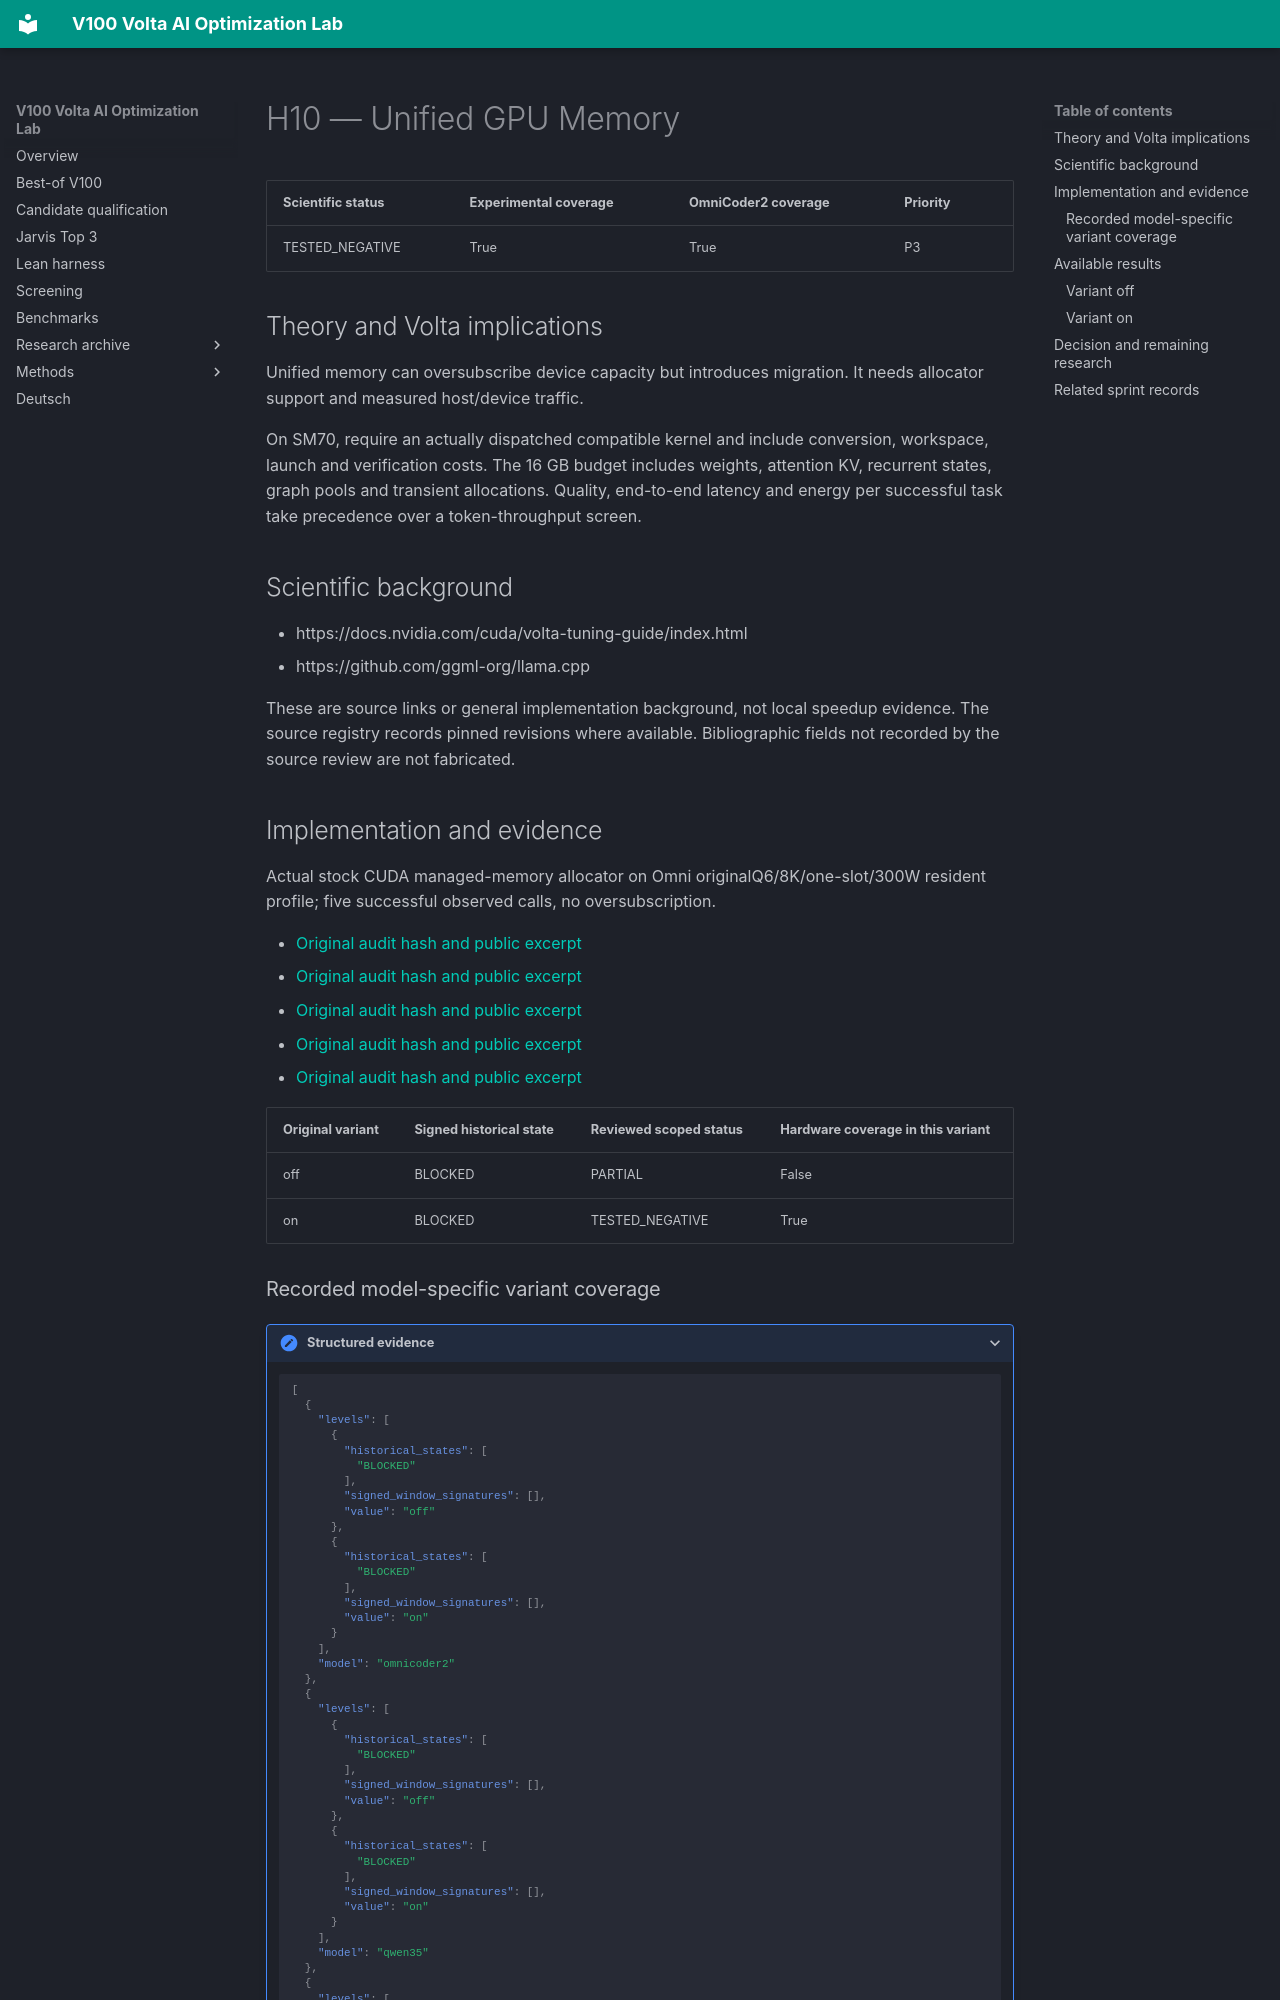

repository: Maxxxel/v100-volta-ai-optimization-lab · page: factors/H10/index.html · generator: mkdocs

# H10 — Unified GPU Memory

| Scientific status | Experimental coverage | OmniCoder2 coverage | Priority |
|---|---|---|---|
| TESTED_NEGATIVE | True | True | P3 |


## Theory and Volta implications

Unified memory can oversubscribe device capacity but introduces migration. It needs allocator support and measured host/device traffic.

On SM70, require an actually dispatched compatible kernel and include conversion, workspace, launch and verification costs. The 16 GB budget includes weights, attention KV, recurrent states, graph pools and transient allocations. Quality, end-to-end latency and energy per successful task take precedence over a token-throughput screen.

## Scientific background

- https://docs.nvidia.com/cuda/volta-tuning-guide/index.html
- https://github.com/ggml-org/llama.cpp

These are source links or general implementation background, not local speedup evidence. The source registry records pinned revisions where available. Bibliographic fields not recorded by the source review are not fabricated.

## Implementation and evidence

Actual stock CUDA managed-memory allocator on Omni originalQ6/8K/one-slot/300W resident profile; five successful observed calls, no oversubscription.

- [Original audit hash and public excerpt](../audits/audit-562eaeb901f0c1b39e99.md)
- [Original audit hash and public excerpt](../audits/audit-75ee04f78bcfedc623cf.md)
- [Original audit hash and public excerpt](../audits/audit-b015029bb415f7025676.md)
- [Original audit hash and public excerpt](../audits/audit-b02ace8b7df4b0eef848.md)
- [Original audit hash and public excerpt](../audits/audit-c915993a806f0b95c0f6.md)

| Original variant | Signed historical state | Reviewed scoped status | Hardware coverage in this variant |
|---|---|---|---|
| off | BLOCKED | PARTIAL | False |
| on | BLOCKED | TESTED_NEGATIVE | True |


### Recorded model-specific variant coverage

<details class="lab-evidence"><summary>Structured evidence</summary>

```json
[
  {
    "levels": [
      {
        "historical_states": [
          "BLOCKED"
        ],
        "signed_window_signatures": [],
        "value": "off"
      },
      {
        "historical_states": [
          "BLOCKED"
        ],
        "signed_window_signatures": [],
        "value": "on"
      }
    ],
    "model": "omnicoder2"
  },
  {
    "levels": [
      {
        "historical_states": [
          "BLOCKED"
        ],
        "signed_window_signatures": [],
        "value": "off"
      },
      {
        "historical_states": [
          "BLOCKED"
        ],
        "signed_window_signatures": [],
        "value": "on"
      }
    ],
    "model": "qwen35"
  },
  {
    "levels": [
      {
        "historical_states": [
          "BLOCKED"
        ],
        "signed_window_signatures": [],
        "value": "off"
      },
      {
        "historical_states": [
          "BLOCKED"
        ],
        "signed_window_signatures": [],
        "value": "on"
      }
    ],
    "model": "qwen38"
  }
]
```

</details>

Historical states and window signatures are evidence links, not qualification of every model/variant.
